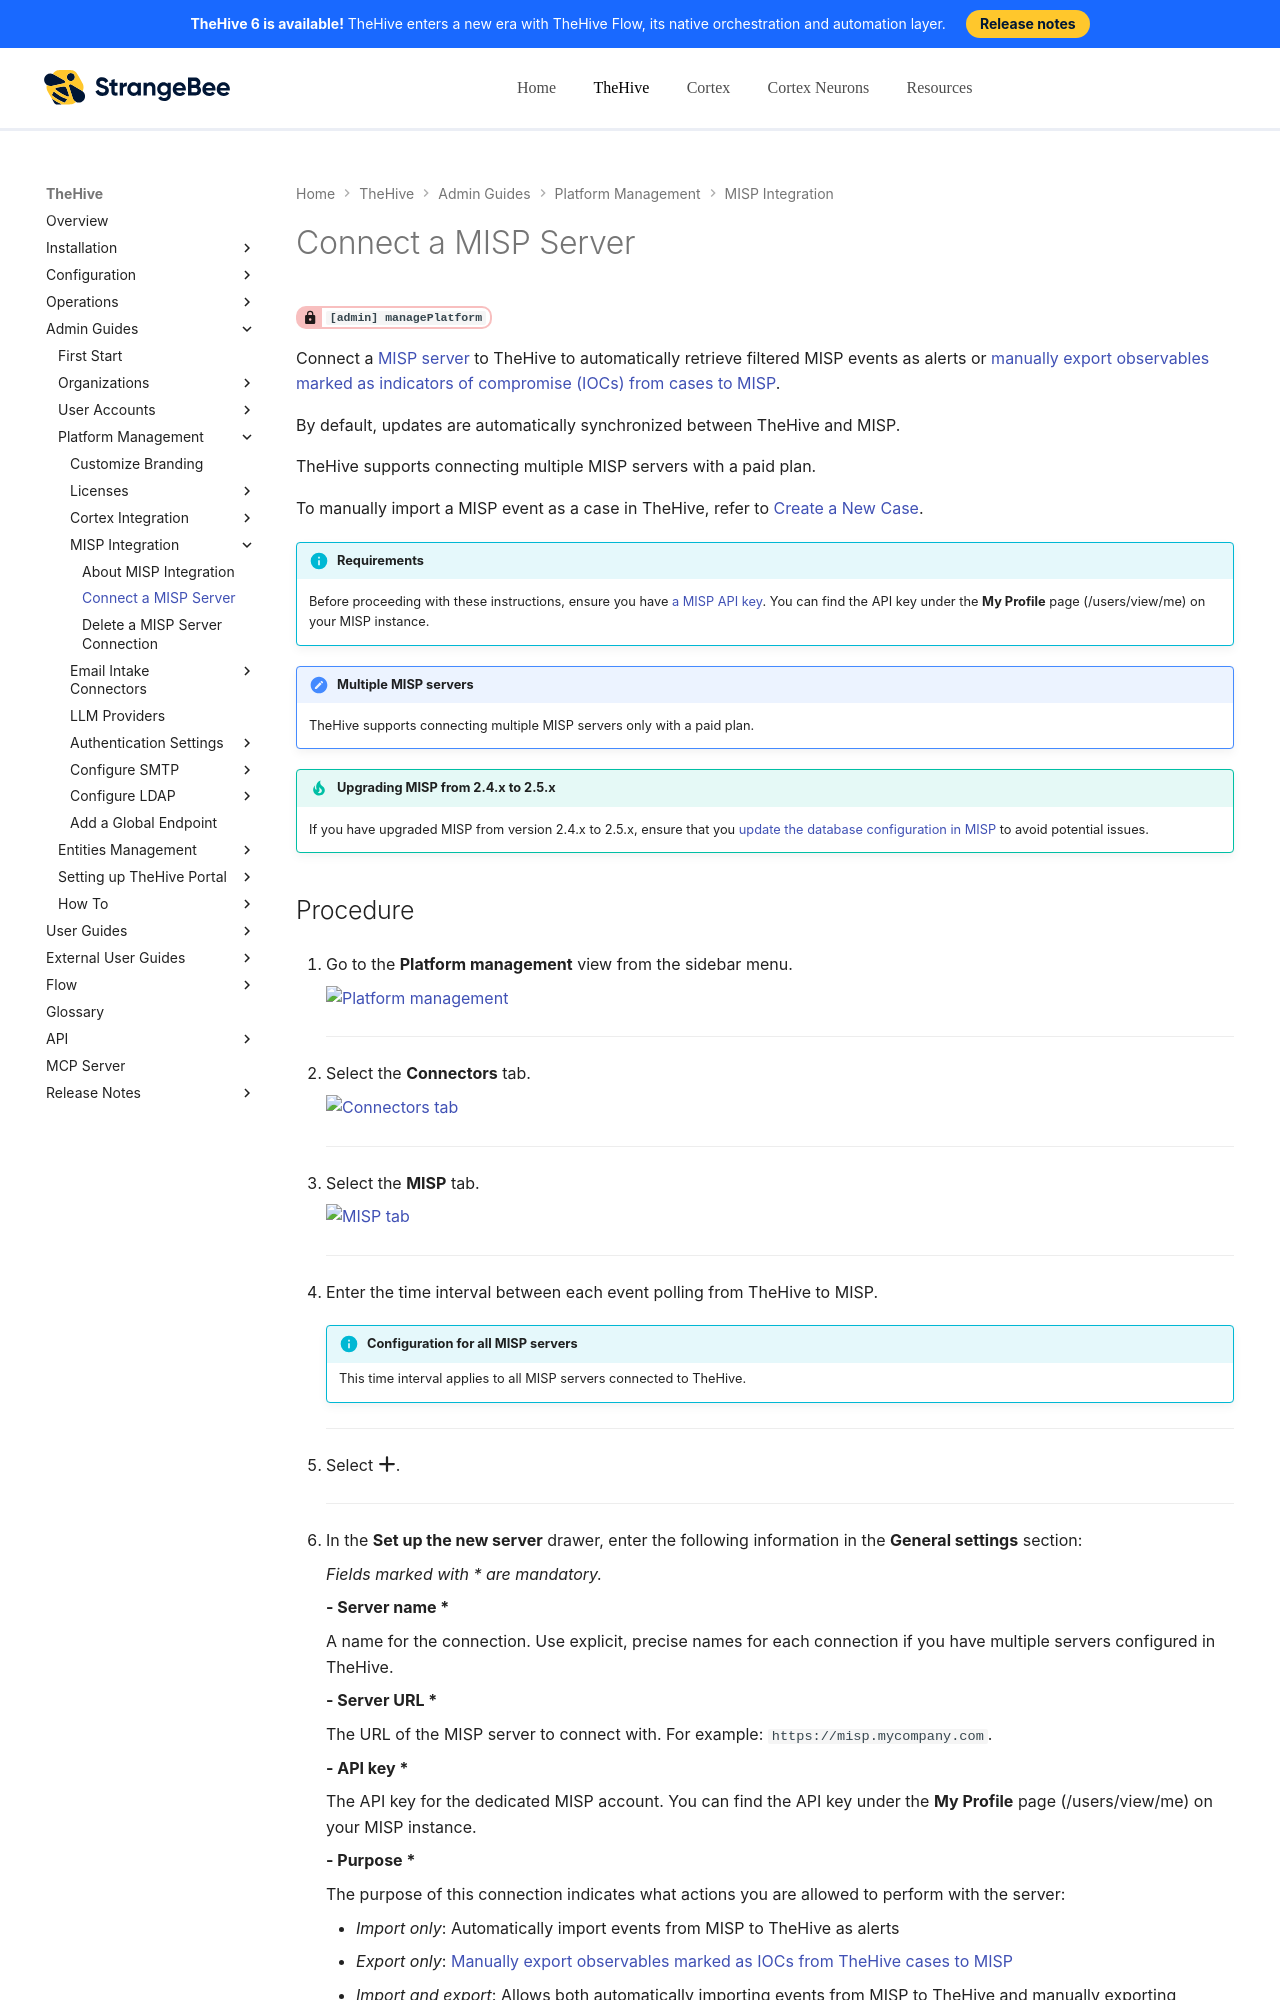

repository: StrangeBeeCorp/docs · page: thehive/administration/misp-integration/connect-a-misp-server/index.html · generator: mkdocs

# Connect a MISP Server

<!-- md:permission `[admin] managePlatform` -->

Connect a [MISP server](about-misp-integration.md) to TheHive to automatically retrieve filtered MISP events as alerts or [manually export observables marked as indicators of compromise (IOCs) from cases to MISP](../../user-guides/analyst-corner/cases/export-a-case-to-misp.md).

By default, updates are automatically synchronized between TheHive and MISP.

TheHive supports connecting multiple MISP servers with a paid plan.

To manually import a MISP event as a case in TheHive, refer to [Create a New Case](../../user-guides/analyst-corner/cases/create-a-new-case.md#create-a-case-from-a-misp-event).

!!! info "Requirements"
    Before proceeding with these instructions, ensure you have [a MISP API key](https://www.circl.lu/doc/misp/automation/#automation-api){target=_blank}. You can find the API key under the **My Profile** page (/users/view/me) on your MISP instance.

!!! note "Multiple MISP servers"
    TheHive supports connecting multiple MISP servers only with a paid plan.

{% include-markdown "includes/upgrade-misp.md" %}

<h2>Procedure</h2>

1. {% include-markdown "includes/platform-management-view-go-to.md" %}

    ---

2. {% include-markdown "includes/connectors-tab-go-to.md" %}

    ---

3. {% include-markdown "includes/misp-tab-go-to.md" %}

    ---

4. Enter the time interval between each event polling from TheHive to MISP.

    !!! info "Configuration for all MISP servers"
        This time interval applies to all MISP servers connected to TheHive.

    ---

5. Select :fontawesome-solid-plus:.

    ---

6. In the **Set up the new server** drawer, enter the following information in the **General settings** section:

    *Fields marked with \* are mandatory.*

    **- Server name \***

    A name for the connection. Use explicit, precise names for each connection if you have multiple servers configured in TheHive.

    **- Server URL \***
